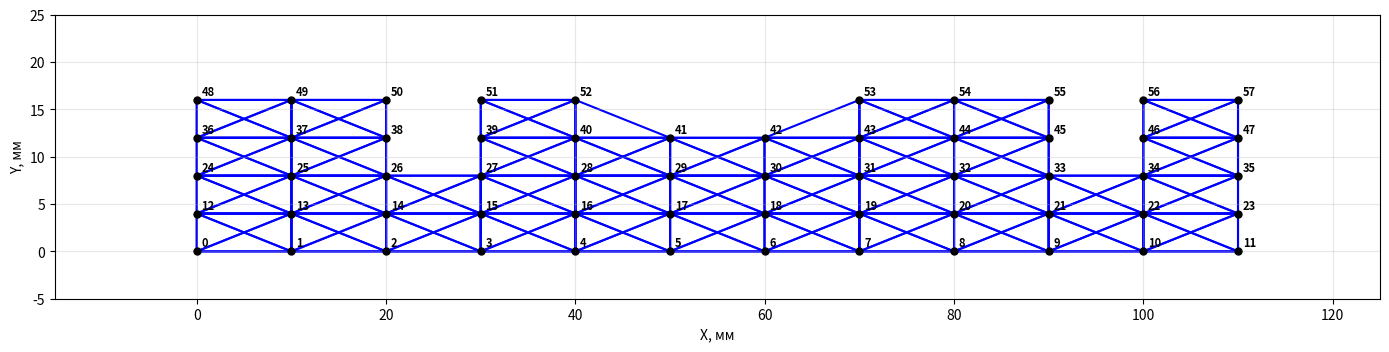
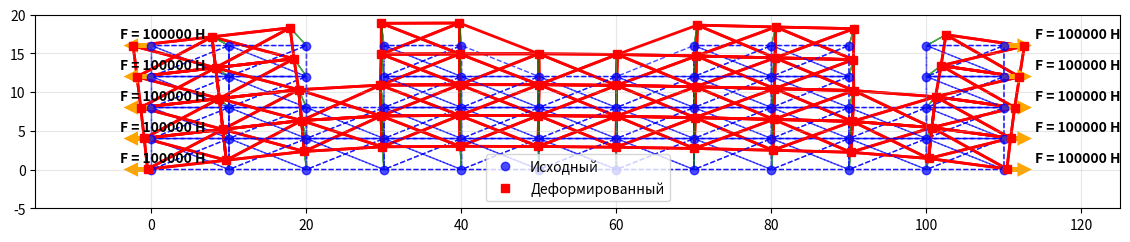
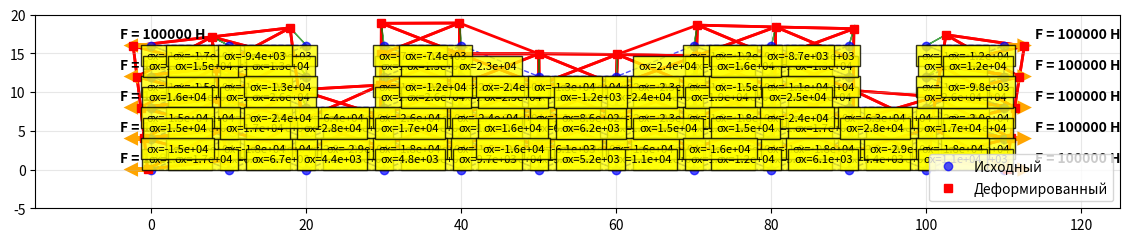

Write Python code to recreate these figures, in order.
import numpy as np
import matplotlib.pyplot as plt
import matplotlib.patches as patches

# 1. ГЕОМЕТРИЯ (11x4 сетка, 110 мм ширина, 16 мм высота)

W = 110.0
H = 16.0
n_x = 11
n_y = 4

# Генерируем узлы
nodes = []
for j in range(n_y + 1):
    for i in range(n_x + 1):
        nodes.append([i * W / n_x, j * H / n_y])
nodes = np.array(nodes)

# Удаляем узлы только на верхнем ряду (Y=16), чтобы вырезать коррозию
remove_mask = np.zeros(len(nodes), dtype=bool)
for idx, (x, y) in enumerate(nodes):
    if y == 16:
        # X = 50 / X = 60 (центр сверху) - вырезаем коррозию
        if x == 50 or x == 60:
            remove_mask[idx] = True

nodes = nodes[~remove_mask]

# 2. АВТОМАТИЧЕСКАЯ СОЕДИНЕНИЕ (Триангуляция)

elements = []
n_nodes = len(nodes)

dx = W / n_x + 0.1 #максимальные расстояния между узлами, которые ещё считаются соседями
dy = H / n_y + 0.1

for i in range(n_nodes):
    for j in range(i + 1, n_nodes):
        x1, y1 = nodes[i]
        x2, y2 = nodes[j]
        if abs(x1 - x2) <= dx and abs(y1 - y2) <= dy:
            for k in range(j + 1, n_nodes):
                x3, y3 = nodes[k]
                if abs(x1 - x3) <= dx and abs(y1 - y3) <= dy and abs(x2 - x3) <= dx and abs(y2 - y3) <= dy:
                    area = 0.5 * abs((x2 - x1) * (y3 - y1) - (x3 - x1) * (y2 - y1))
                    if area > 0.01:
                        # Не добавляем треугольники, содержащие запрещенные связи
                        # Трещина слева: 50-51, 38-39, 26-39, 27-38, 38-51, 39-50
                        if not (50 in [i, j, k] and 51 in [i, j, k]):
                            if not (38 in [i, j, k] and 39 in [i, j, k]):
                                if not (26 in [i, j, k] and 39 in [i, j, k]):
                                    if not (27 in [i, j, k] and 38 in [i, j, k]):
                                        if not (38 in [i, j, k] and 51 in [i, j, k]):
                                            if not (39 in [i, j, k] and 50 in [i, j, k]):
                                                # Трещина справа: 55-56, 45-46, 33-36, 34-45, 45-56, 46-55
                                                if not (55 in [i, j, k] and 56 in [i, j, k]):
                                                    if not (45 in [i, j, k] and 46 in [i, j, k]):
                                                        if not (33 in [i, j, k] and 46 in [i, j, k]):
                                                            if not (34 in [i, j, k] and 45 in [i, j, k]):
                                                                if not (45 in [i, j, k] and 56 in [i, j, k]):
                                                                    if not (46 in [i, j, k] and 55 in [i, j, k]):
                                                                        elements.append([i, j, k])

# Убираем дубликаты
elements = list(set(tuple(sorted(e)) for e in elements))
elements = [list(e) for e in elements]

print(f"Узлов: {len(nodes)}")
print(f"Элементов: {len(elements)}")

# 3. МАТЕРИАЛ И ПАРАМЕТРЫ

E = 200e9       #модуль Юнга для стали
nu = 0.3        #коэффициент Пуассона
t = 1.0         #толщина
force = 100000  #растягивающая сила

# 4. ФУНКЦИИ РАСЧЕТА (МКЭ)

# Локальная матрица
def compute_local_stiffness_triangle(node1, node2, node3, E, nu, t):
    x1, y1 = node1
    x2, y2 = node2
    x3, y3 = node3
    area = 0.5 * abs((x2 - x1) * (y3 - y1) - (x3 - x1) * (y2 - y1)) #площадь треугольника

# Коэффициенты формы
    b1 = y2 - y3
    b2 = y3 - y1
    b3 = y1 - y2
    c1 = x3 - x2
    c2 = x1 - x3
    c3 = x2 - x1

# Матрица упругости
    D = (E / (1 - nu ** 2)) * np.array([[1, nu, 0], [nu, 1, 0], [0, 0, (1 - nu) / 2]])

# Матрица градиентов
    B = np.zeros((3, 6))
    B[0, 0] = b1
    B[0, 2] = b2
    B[0, 4] = b3
    B[1, 1] = c1
    B[1, 3] = c2
    B[1, 5] = c3
    B[2, 0] = c1
    B[2, 1] = b1
    B[2, 2] = c2
    B[2, 3] = b2
    B[2, 4] = c3
    B[2, 5] = b3

    B = B / (2 * area)

    # Итоговая локальная матрица
    Ke = t * area * (B.T @ D @ B)
    return Ke, area, B, D

# Глобальная матрица
def assemble_global_stiffness(nodes, elements, E, nu, t):
    n_nodes = len(nodes)
    n_dof = 2 * n_nodes
    K_global = np.zeros((n_dof, n_dof))
    dof_map = np.zeros((n_nodes, 2), dtype=int)
    for i in range(n_nodes):
        dof_map[i, 0] = 2 * i
        dof_map[i, 1] = 2 * i + 1

    local_matrices = []
    for elem in elements:
        coords = [nodes[node] for node in elem]
        Ke, area, B, D = compute_local_stiffness_triangle(coords[0], coords[1], coords[2], E, nu, t)
        local_matrices.append({'nodes': elem, 'area': area, 'matrix': Ke, 'B': B, 'D': D})

        for i, node_i in enumerate(elem):
            for j, node_j in enumerate(elem):
                for dof_i in range(2):
                    for dof_j in range(2):
                        global_i = dof_map[node_i, dof_i]
                        global_j = dof_map[node_j, dof_j]
                        K_global[global_i, global_j] += Ke[2 * i + dof_i, 2 * j + dof_j]
    return K_global, dof_map, local_matrices

# Граничные условия
def apply_boundary_conditions(K, F, fixed_dofs):
    K_mod = K.copy();
    F_mod = F.copy()
    for idx in fixed_dofs:
        K_mod[idx, :] = 0;
        K_mod[:, idx] = 0;
        K_mod[idx, idx] = 1;
        F_mod[idx] = 0
    return K_mod, F_mod

# Расчет напряжений
def compute_stresses(local_matrices, U, dof_map):
    stresses = []
    for lm in local_matrices:
        elem = lm['nodes'];
        B = lm['B'];
        D = lm['D']
        u_elem = np.array([U[dof_map[elem[0], 0]], U[dof_map[elem[0], 1]],
                           U[dof_map[elem[1], 0]], U[dof_map[elem[1], 1]],
                           U[dof_map[elem[2], 0]], U[dof_map[elem[2], 1]]])
        epsilon = B @ u_elem;
        sigma = D @ epsilon
        stresses.append({'index': elem, 'sigma_x': sigma[0], 'sigma_y': sigma[1], 'tau_xy': sigma[2]})
    return stresses

# 5. ВИЗУАЛИЗАЦИЯ

def plot_mesh(nodes, elements):
    fig, ax = plt.subplots(figsize=(14, 6))
    for elem in elements:
        tri = patches.Polygon(nodes[elem], closed=True, fill=False, edgecolor='blue', linewidth=1.5)
        ax.add_patch(tri)

    for i, (x, y) in enumerate(nodes):
        ax.plot(x, y, 'ko', markersize=5)
        ax.text(x + 0.5, y + 0.5, str(i), fontsize=8, fontweight='bold')

    ax.set_xlim(-15, 125)
    ax.set_ylim(-5, 25)
    ax.set_aspect('equal')
    ax.set_xlabel("X, мм")
    ax.set_ylabel("Y, мм")
    ax.grid(True, alpha=0.3)
    plt.tight_layout()
    plt.show()


def plot_deformation(nodes, elements, U, stresses, force_nodes, force_value):
    fig, ax = plt.subplots(figsize=(14, 7))
    real_displacements = U.reshape(-1, 2)
    max_disp = np.max(np.abs(real_displacements))
    display_scale = 3 / max_disp if max_disp > 1e-10 else 1
    deformed_nodes = nodes + real_displacements * display_scale

    # Исходная сетка
    for elem in elements:
        ax.add_patch(
            patches.Polygon(nodes[elem], closed=True, fill=False, edgecolor='blue', linewidth=1, linestyle='--',
                            alpha=0.7))
        ax.add_patch(patches.Polygon(deformed_nodes[elem], closed=True, fill=False, edgecolor='red', linewidth=2))

    # Узлы
    ax.plot(nodes[:, 0], nodes[:, 1], 'bo', markersize=6, label='Исходный', alpha=0.7)
    ax.plot(deformed_nodes[:, 0], deformed_nodes[:, 1], 'rs', markersize=6, label='Деформированный')

    # Векторы деформации
    for orig, defo in zip(nodes, deformed_nodes):
        ax.arrow(orig[0], orig[1], (defo[0] - orig[0]), (defo[1] - orig[1]), head_width=0.3, head_length=0.5,
                 fc='green', ec='green', alpha=0.7)

    # Отображение сил
    for node_idx in force_nodes:
        node_pos = nodes[node_idx]
        if node_pos[0] == 0:
            ax.arrow(node_pos[0], node_pos[1], -2, 0, head_width=1, head_length=1, fc='orange', ec='orange',
                     linewidth=3)
            ax.text(node_pos[0] - 4, node_pos[1] + 1, f"F = {force_value} Н", fontsize=10, fontweight='bold')
        elif node_pos[0] == 110:
            ax.arrow(node_pos[0], node_pos[1], 2, 0, head_width=1, head_length=1, fc='orange', ec='orange', linewidth=3)
            ax.text(node_pos[0] + 4, node_pos[1] + 1, f"F = {force_value} Н", fontsize=10, fontweight='bold')

    ax.set_xlim(-15, 125)
    ax.set_ylim(-5, 20)
    ax.set_aspect('equal')
    ax.legend()
    ax.grid(True, alpha=0.3)
    plt.show()

def plot_deformation_with_stresses(nodes, elements, U, stresses, force_nodes, force_value):
    fig, ax = plt.subplots(figsize=(14, 7))
    real_displacements = U.reshape(-1, 2)
    max_disp = np.max(np.abs(real_displacements))
    display_scale = 3 / max_disp if max_disp > 1e-10 else 1
    deformed_nodes = nodes + real_displacements * display_scale

    # Исходная сетка
    for elem in elements:
        ax.add_patch(
            patches.Polygon(nodes[elem], closed=True, fill=False, edgecolor='blue', linewidth=1, linestyle='--',
                            alpha=0.7))
        ax.add_patch(patches.Polygon(deformed_nodes[elem], closed=True, fill=False, edgecolor='red', linewidth=2))

    # Узлы
    ax.plot(nodes[:, 0], nodes[:, 1], 'bo', markersize=6, label='Исходный', alpha=0.7)
    ax.plot(deformed_nodes[:, 0], deformed_nodes[:, 1], 'rs', markersize=6, label='Деформированный')

    # Векторы деформации
    for orig, defo in zip(nodes, deformed_nodes):
        ax.arrow(orig[0], orig[1], (defo[0] - orig[0]), (defo[1] - orig[1]), head_width=0.3, head_length=0.5,
                 fc='green', ec='green', alpha=0.7)

    # Отображение сил
    for node_idx in force_nodes:
        node_pos = nodes[node_idx]
        if node_pos[0] == 0:
            ax.arrow(node_pos[0], node_pos[1], -2, 0, head_width=1, head_length=1, fc='orange', ec='orange',
                     linewidth=3)
            ax.text(node_pos[0] - 4, node_pos[1] + 1, f"F = {force_value} Н", fontsize=10, fontweight='bold')
        elif node_pos[0] == 110:
            ax.arrow(node_pos[0], node_pos[1], 2, 0, head_width=1, head_length=1, fc='orange', ec='orange', linewidth=3)
            ax.text(node_pos[0] + 4, node_pos[1] + 1, f"F = {force_value} Н", fontsize=10, fontweight='bold')

    # ВЫВОД НАПРЯЖЕНИЙ ЭЛЕМЕНТОВ
    for s in stresses:
        elem = s['index']
        centroid = np.mean([nodes[node] for node in elem], axis=0)
        val = abs(s['sigma_x'])
        # Выводим напряженность ЭЛЕМЕНТОВ
        ax.text(centroid[0], centroid[1], f"σx={s['sigma_x']:.1e}", fontsize=8, ha='center', va='center',
                bbox=dict(facecolor='yellow', alpha=0.8))

    ax.set_xlim(-15, 125)
    ax.set_ylim(-5, 20)
    ax.set_aspect('equal')
    ax.legend()
    ax.grid(True, alpha=0.3)
    plt.show()

# 6. ОСНОВНОЙ КОД (ЗАПУСК)

if __name__ == "__main__":
    print("МКЭ: Профиль трубы с коррозией и трещинами (Шаг 7: Добавление второй трещины)")

    # 1. Строим сетку
    plot_mesh(nodes, elements)

    # 2. Собираем матрицу
    K_global, dof_map, local_matrices = assemble_global_stiffness(nodes, elements, E, nu, t)

    # 3. Формируем силы (растяжение с двух сторон)
    F = np.zeros(2 * len(nodes))
    for i, (x, y) in enumerate(nodes):
        if x == 0: F[2 * i] = -force
        if x == 110: F[2 * i] = force

    # 4. Закрепляем модель
    fixed_dofs = [49, 71, 58, 60]  # Закрепляем узелы по Y и по Y
    K_mod, F_mod = apply_boundary_conditions(K_global, F, fixed_dofs)

    # 5. Решаем систему
    print("Решаем систему...")
    U = np.linalg.solve(K_mod, F_mod)

    # 6. Выводим результаты (Таблица)
    print("\nПеремещения узлов (мм):")
    for i in range(len(nodes)):
        print(f"Узел {i}: Ux={U[2 * i]:.6e}, Uy={U[2 * i + 1]:.6e}")

    stresses = compute_stresses(local_matrices, U, dof_map)

    print("\nНапряжения (Па):")
    for s in stresses:
        print(f"Элемент {s['index']}: σx={s['sigma_x']:.4e}, σy={s['sigma_y']:.4e}, τxy={s['tau_xy']:.4e}")

    # 7. Визуализация
    force_nodes = [i for i, (x, y) in enumerate(nodes) if x == 0 or x == 110]
    plot_deformation(nodes, elements, U, stresses, force_nodes, force)
    plot_deformation_with_stresses(nodes, elements, U, stresses, force_nodes, force)
